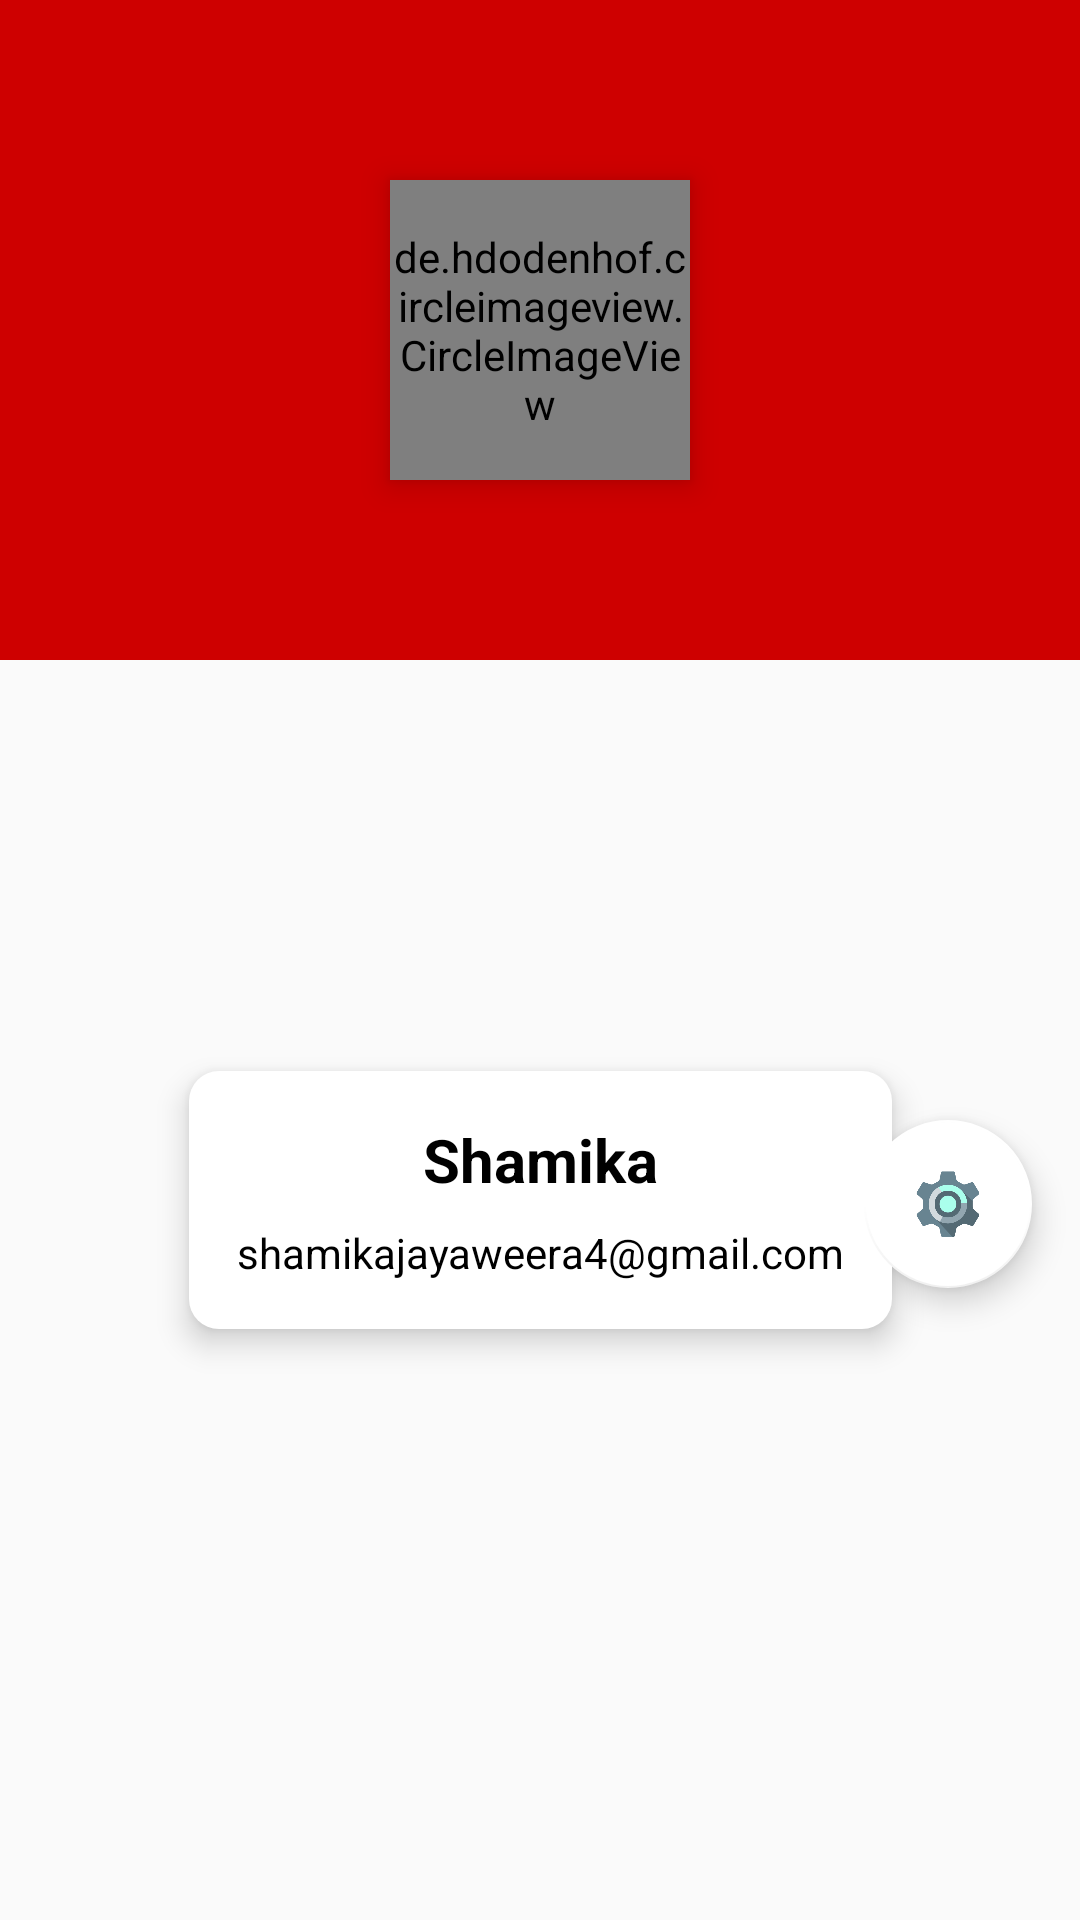

Android layout source for this screen:
<!-- AndroidManifest.xml: application theme AppTheme -->
<!-- res/layout/profile_data_layout.xml -->
<?xml version="1.0" encoding="utf-8"?>
<android.support.constraint.ConstraintLayout xmlns:android="http://schemas.android.com/apk/res/android"
    xmlns:app="http://schemas.android.com/apk/res-auto"
    xmlns:tools="http://schemas.android.com/tools"
    android:layout_width="match_parent"
    android:layout_height="wrap_content">

    <LinearLayout
        android:id="@+id/linearLayout5"
        android:layout_width="0dp"
        android:layout_height="220dp"
        android:background="@color/colorPrimary"
        android:orientation="horizontal"
        app:layout_constraintEnd_toEndOf="parent"
        app:layout_constraintStart_toStartOf="parent"
        app:layout_constraintTop_toTopOf="parent" />


    <de.hdodenhof.circleimageview.CircleImageView
        android:id="@+id/profile_image"
        android:layout_width="100dp"
        android:layout_height="100dp"
        android:elevation="6dp"
        android:src="@mipmap/profile_placeholder"
        app:civ_border_color="@color/colorAccent"
        app:civ_border_width="5dp"
        app:layout_constraintBottom_toBottomOf="@+id/linearLayout5"
        app:layout_constraintEnd_toEndOf="@+id/linearLayout5"
        app:layout_constraintStart_toStartOf="parent"
        app:layout_constraintTop_toTopOf="parent" />

    <LinearLayout
        android:id="@+id/linearLayout7"
        android:layout_width="wrap_content"
        android:layout_height="wrap_content"
        android:layout_marginTop="16dp"
        android:layout_marginBottom="16dp"
        android:background="@drawable/slider_background"
        android:elevation="6dp"
        android:orientation="vertical"
        android:padding="16dp"
        app:layout_constraintBottom_toBottomOf="parent"
        app:layout_constraintEnd_toEndOf="parent"
        app:layout_constraintStart_toStartOf="parent"
        app:layout_constraintTop_toBottomOf="@+id/profile_image">

        <TextView
            android:id="@+id/user_name"
            android:layout_width="match_parent"
            android:layout_height="wrap_content"
            android:layout_marginBottom="8dp"
            android:text="Shamika"
            android:textAlignment="center"
            android:textColor="#000000"
            android:textSize="20sp"
            android:textStyle="bold" />

        <TextView
            android:id="@+id/user_email"
            android:layout_width="match_parent"
            android:layout_height="wrap_content"
            android:text="shamikajayaweera4@gmail.com"
            android:textAlignment="center"
            android:textColor="#000000" />
    </LinearLayout>

    <android.support.design.widget.FloatingActionButton
        android:id="@+id/settings_btn"
        android:layout_width="wrap_content"
        android:layout_height="wrap_content"
        android:layout_marginEnd="16dp"
        android:clickable="true"
        app:layout_constraintBottom_toBottomOf="@+id/linearLayout7"
        app:layout_constraintEnd_toEndOf="parent"
        app:layout_constraintTop_toTopOf="@+id/linearLayout7"
        app:layout_constraintVertical_bias="0.542"
        app:srcCompat="@mipmap/settings" />


</android.support.constraint.ConstraintLayout>
<!-- resources referenced by this layout -->
<resources>
  <color name="colorAccent">#ffffff</color>
  <color name="colorPrimary">#CE0000</color>
  <!-- drawable slider_background (drawable) -->
  <?xml version="1.0" encoding="utf-8"?>
  <layer-list xmlns:android="http://schemas.android.com/apk/res/android">
  
      <item>
          <shape android:shape="rectangle">
              <solid android:color="@color/colorAccent"/>
              <corners android:radius="10dp"/>
              </shape>
  
      </item>
  
  
  </layer-list>
  <!-- mipmap profile_placeholder: png bitmap (mipmap-hdpi, 17265 bytes) -->
  <!-- mipmap settings: png bitmap (mipmap-hdpi, 29075 bytes) -->
  <style name="AppTheme" parent="Theme.AppCompat.Light.NoActionBar">
          
          <item name="colorPrimary">@color/colorPrimary</item>
          <item name="colorPrimaryDark">@color/colorPrimaryDark</item>
          <item name="colorAccent">@color/colorAccent</item>
      </style>
  <color name="colorPrimaryDark">#CE0000</color>
</resources>
